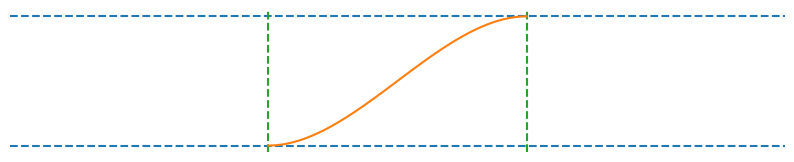

The script that saved this image:
import matplotlib.pyplot as plt
import numpy as np

fig, ax = plt.subplots(figsize=(10,4))
ax.set_xlim(-1, 2)
ax.set_aspect("equal", "box")
ax.axis("off")

def continuation(d1, d2, t):
	return 2*(d1-d2)*t**3 - 3*(d1-d2)*t**2 + d1

d1 = 0.5
d2 = 1

plt.axhline(d1, color = 'tab:blue', linestyle="--")
plt.axhline(d2, color = 'tab:blue', linestyle="--")

plt.axvline(0, color = 'tab:green', linestyle="--")
plt.axvline(1, color = 'tab:green', linestyle="--")

ts = np.linspace(0, 1, 100)
c3 = np.array([continuation(d1, d2, t) for t in ts])
plt.plot(ts, c3, color = 'tab:orange')

plt.show()